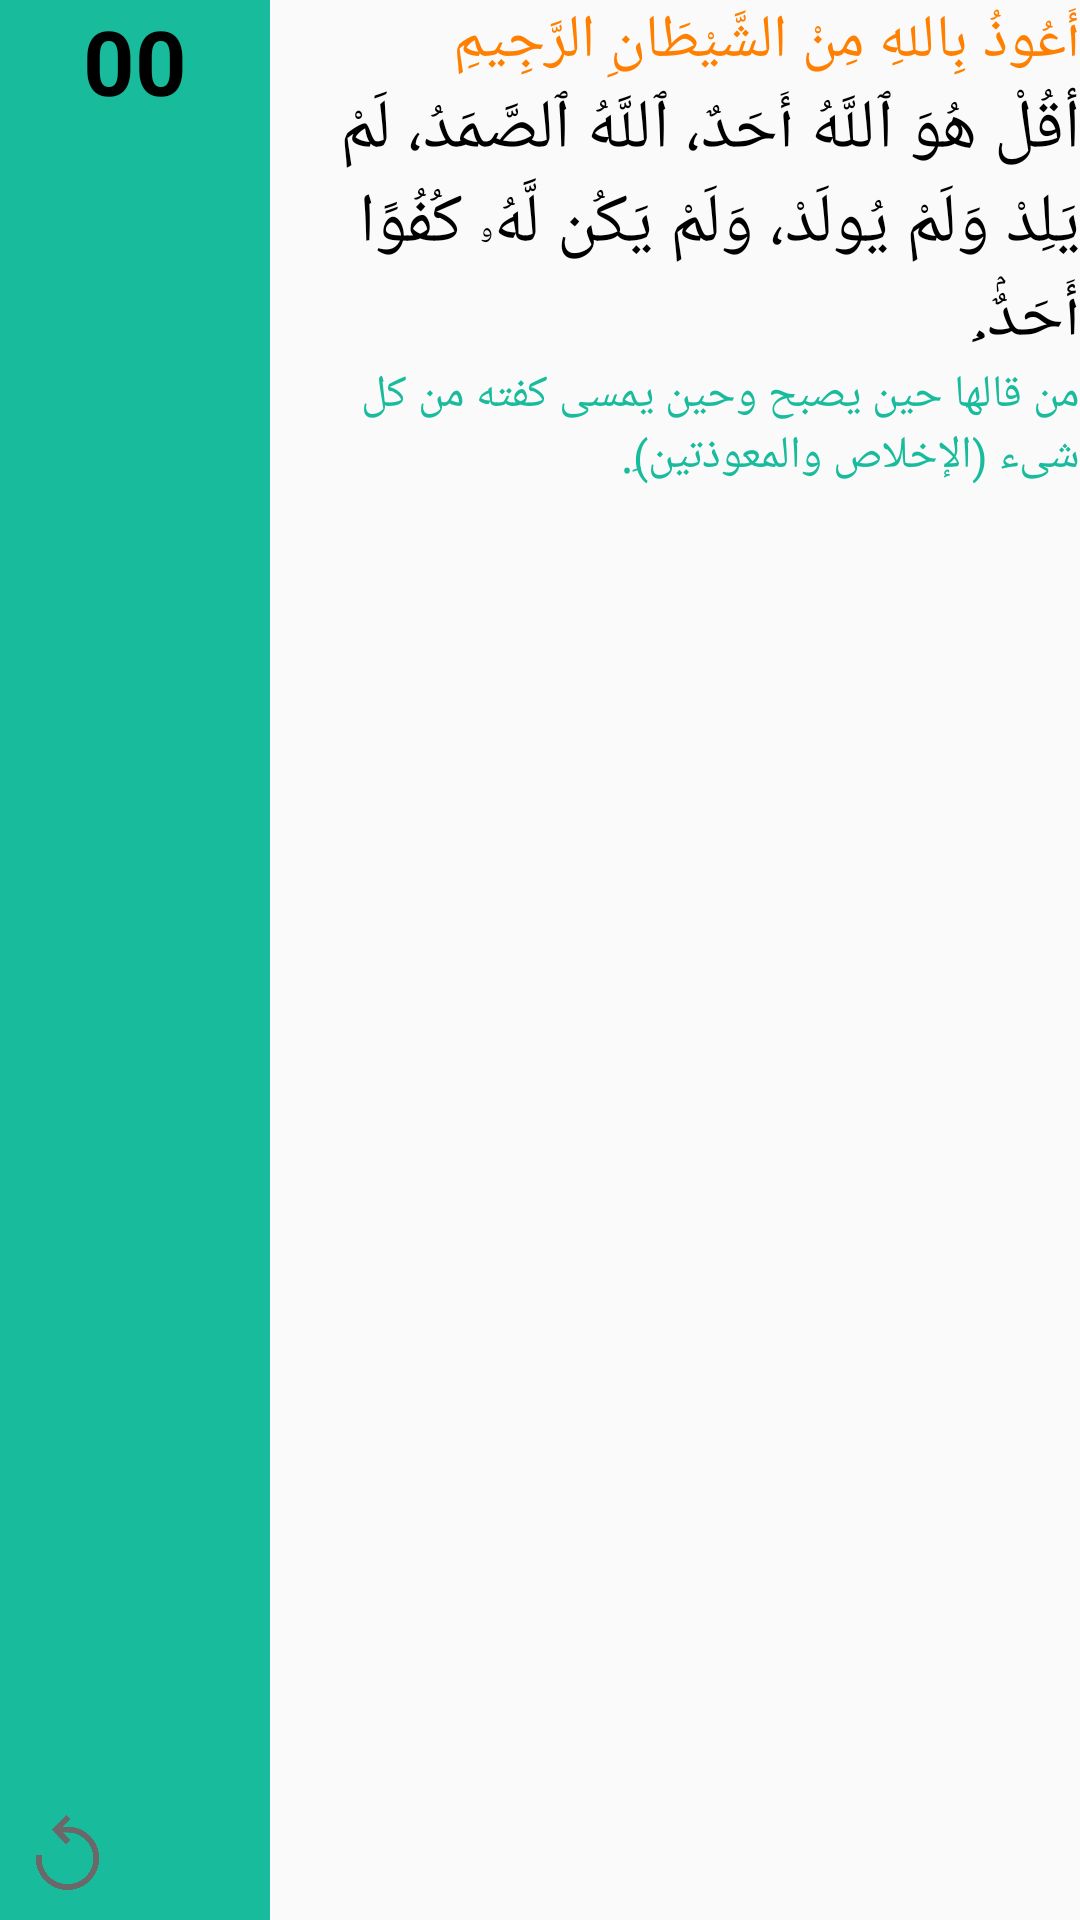

This screen was rendered from an Android layout file. Write that file and the resources it references.
<!-- AndroidManifest.xml: application theme AppTheme -->
<!-- res/layout/zakerdisplay_item.xml -->
<?xml version="1.0" encoding="utf-8"?>
<LinearLayout xmlns:android="http://schemas.android.com/apk/res/android"
    android:orientation="horizontal"
    android:layout_width="match_parent"
    android:layout_height="wrap_content">
<LinearLayout
    android:id="@+id/counter"
    android:layout_width="0dp"
    android:layout_weight="1"
    android:layout_height="match_parent"
    android:orientation="vertical"
    android:background="#18BC9C">

    <TextView
        android:id="@+id/counternumber"
        android:layout_width="match_parent"
        android:layout_height="0dp"
        android:layout_weight="1"
        android:gravity="center_horizontal"
        android:text="00"
        android:textColor="#000"
        android:textStyle="bold"
        android:textSize="30sp"/>

    <ImageView
        android:id="@+id/reloadcounter"
        android:layout_width="25dp"
        android:layout_height="25dp"
        android:layout_margin="10dp"
        android:src="@drawable/reload" />
</LinearLayout>
    <LinearLayout
        android:orientation="vertical"
        android:layout_width="0dp"
        android:layout_weight="3"
        android:layout_height="match_parent">
        <TextView
            android:id="@+id/bsmla"
            android:layout_width="match_parent"
            android:layout_height="wrap_content"
            android:text="أَعُوذُ بِاللهِ مِنْ الشَّيْطَانِ الرَّجِيمِ"
            android:textSize="20sp"
            android:textColor="#FF8000"/>

        <TextView
            android:textIsSelectable="true"
            android:id="@+id/zkr"
            android:layout_width="match_parent"
            android:layout_height="wrap_content"
            android:text="أقُلْ هُوَ ٱللَّهُ أَحَدٌ، ٱللَّهُ ٱلصَّمَدُ، لَمْ يَلِدْ وَلَمْ يُولَدْ، وَلَمْ يَكُن لَّهُۥ كُفُوًا أَحَدٌۢ.ِ"
            android:textSize="23sp"
            android:textColor="#000"/>

        <TextView
            android:id="@+id/detils"
            android:layout_width="match_parent"
            android:layout_height="wrap_content"
            android:textIsSelectable="true"
            android:text="من قالها حين يصبح وحين يمسى كفته من كل شىء (الإخلاص والمعوذتين).ِ"
            android:textSize="15sp"
            android:textColor="#18BC9C"/>
    </LinearLayout>
</LinearLayout>
<!-- resources referenced by this layout -->
<resources>
  <!-- drawable reload: png bitmap (drawable-v24, 8719 bytes) -->
  <style name="AppTheme" parent="Theme.AppCompat.Light.NoActionBar">
          
          <item name="colorPrimary">@color/colorPrimary</item>
          <item name="colorPrimaryDark">#000</item>
          <item name="colorAccent">#1DFFB7</item>
          <item name="android:popupMenuStyle">@style/PopupMenu</item>
      </style>
  <color name="colorPrimary">#000</color>
  <style name="PopupMenu" parent="@android:style/Widget.PopupMenu">
          <item name="android:popupBackground">@android:color/white</item>
      </style>
</resources>
